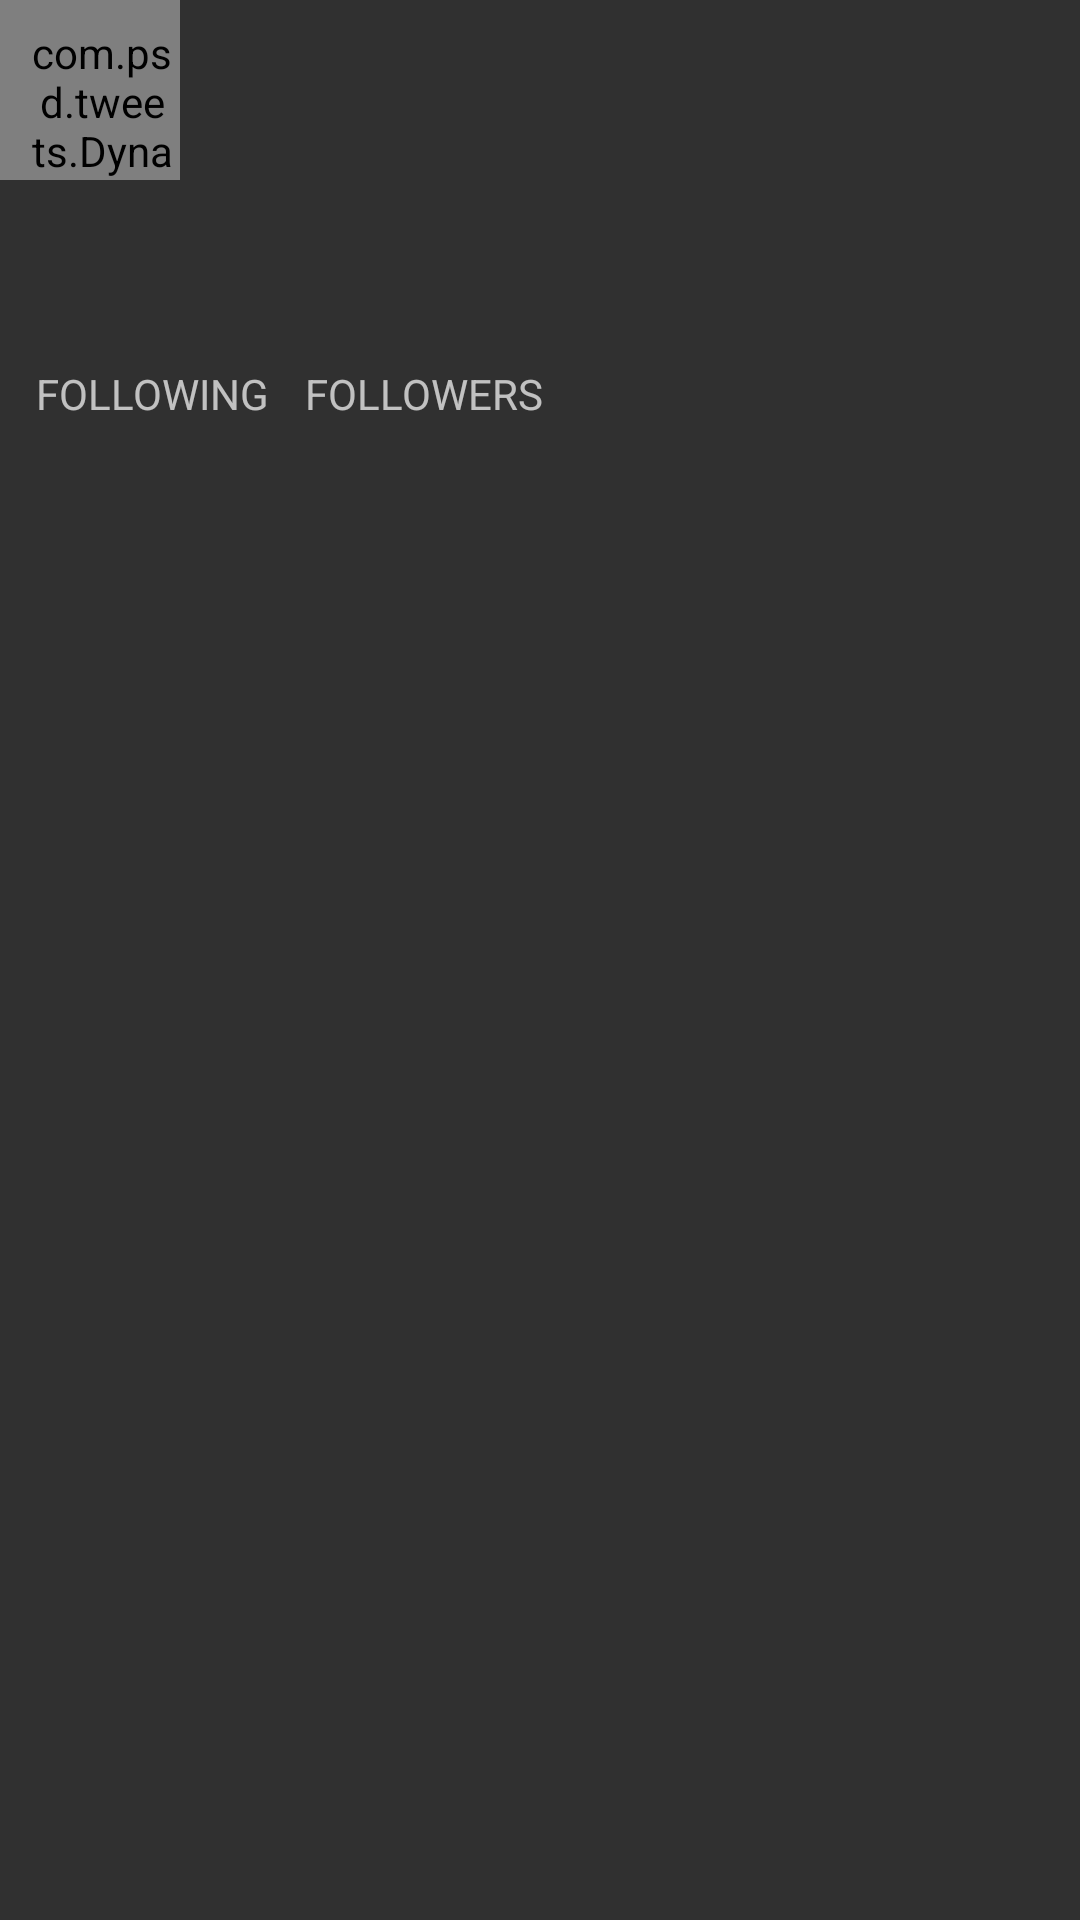

Write the Android layout XML for this screen, with the resource values it uses.
<!-- AndroidManifest.xml: application theme AppTheme -->
<!-- res/layout/activity_profile.xml -->
<layout xmlns:android="http://schemas.android.com/apk/res/android"
    xmlns:tools="http://schemas.android.com/tools">
    <data>
        <variable
            name="user"
            type="com.psd.tweets.models.User"/>
    </data>
    <LinearLayout
        android:layout_width="match_parent"
        android:layout_height="match_parent"
        android:orientation="vertical"
        tools:context="com.psd.tweets.activities.ProfileActivity">

        <com.psd.tweets.DynamicHeightImageView
            android:id="@+id/ivUser"
            android:layout_width="60dp"
            android:layout_height="60dp"
            android:paddingLeft="8dp"
            android:paddingTop="8dp"
            android:src="@mipmap/ic_launcher"/>

        <TextView
            android:id="@+id/tvUserName"
            android:layout_width="wrap_content"
            android:layout_height="wrap_content"
            android:paddingLeft="8dp"
            tools:text="Hello"
            android:textColor="#000"
            android:textSize="16sp"
            android:textStyle="bold" />

        <TextView
            android:id="@+id/tvUserScreenName"
            android:layout_width="wrap_content"
            android:layout_height="wrap_content"
            android:paddingLeft="8dp"
            tools:text="@screenName" />

        <TextView
            android:id="@+id/tvDescription"
            android:layout_width="wrap_content"
            android:layout_height="wrap_content"
            android:paddingLeft="8dp"
            tools:text="Description" />

        <LinearLayout
            android:layout_width="wrap_content"
            android:layout_height="wrap_content"
            android:paddingLeft="8dp"
            android:orientation="horizontal">
            <TextView
                android:id="@+id/tvFollowingValue"
                android:layout_width="wrap_content"
                android:layout_height="wrap_content"
                tools:text="52"
                android:textColor="#000"
                android:textSize="16sp"
                android:textStyle="bold"/>

            <TextView
                android:id="@+id/tvFollowing"
                android:layout_width="wrap_content"
                android:layout_height="wrap_content"
                android:text="@string/following"
                android:clickable="true"
                android:foreground="?android:attr/selectableItemBackground"
                android:layout_alignBaseline="@id/tvFollowingValue"
                android:layout_marginLeft="4dp"
                android:layout_toRightOf="@id/tvFollowingValue" />

            <TextView
                android:id="@+id/tvFollowersValue"
                android:layout_width="wrap_content"
                android:layout_height="wrap_content"
                tools:text="104"
                android:layout_alignBaseline="@id/tvFollowingValue"
                android:layout_marginLeft="8dp"
                android:layout_toRightOf="@id/tvFollowing"
                android:textColor="#000"
                android:textSize="16sp"
                android:textStyle="bold"/>

            <TextView
                android:id="@+id/tvFollowers"
                android:layout_width="wrap_content"
                android:layout_height="wrap_content"
                android:text="@string/followers"
                android:clickable="true"
                android:foreground="?android:attr/selectableItemBackground"
                android:layout_alignBaseline="@+id/tvFollowing"
                android:layout_marginLeft="4dp"
                android:layout_toRightOf="@id/tvFollowersValue" />
        </LinearLayout>

        <android.support.v7.widget.RecyclerView
            android:id="@+id/rvUserTweets"
            android:layout_width="wrap_content"
            android:layout_height="wrap_content">
        </android.support.v7.widget.RecyclerView>

    </LinearLayout>
</layout>
<!-- resources referenced by this layout -->
<resources>
  <!-- mipmap ic_launcher: png bitmap (mipmap-hdpi, 1411 bytes) -->
  <string name="followers">FOLLOWERS</string>
  <string name="following">FOLLOWING</string>
  <style name="AppTheme" parent="AppBaseTheme">
          
          <item name="windowNoTitle">true</item>
          <item name="android:textColorPrimary">#FFF</item>
  
      </style>
  <style name="AppBaseTheme" parent="Theme.AppCompat.NoActionBar">
          
      </style>
</resources>
